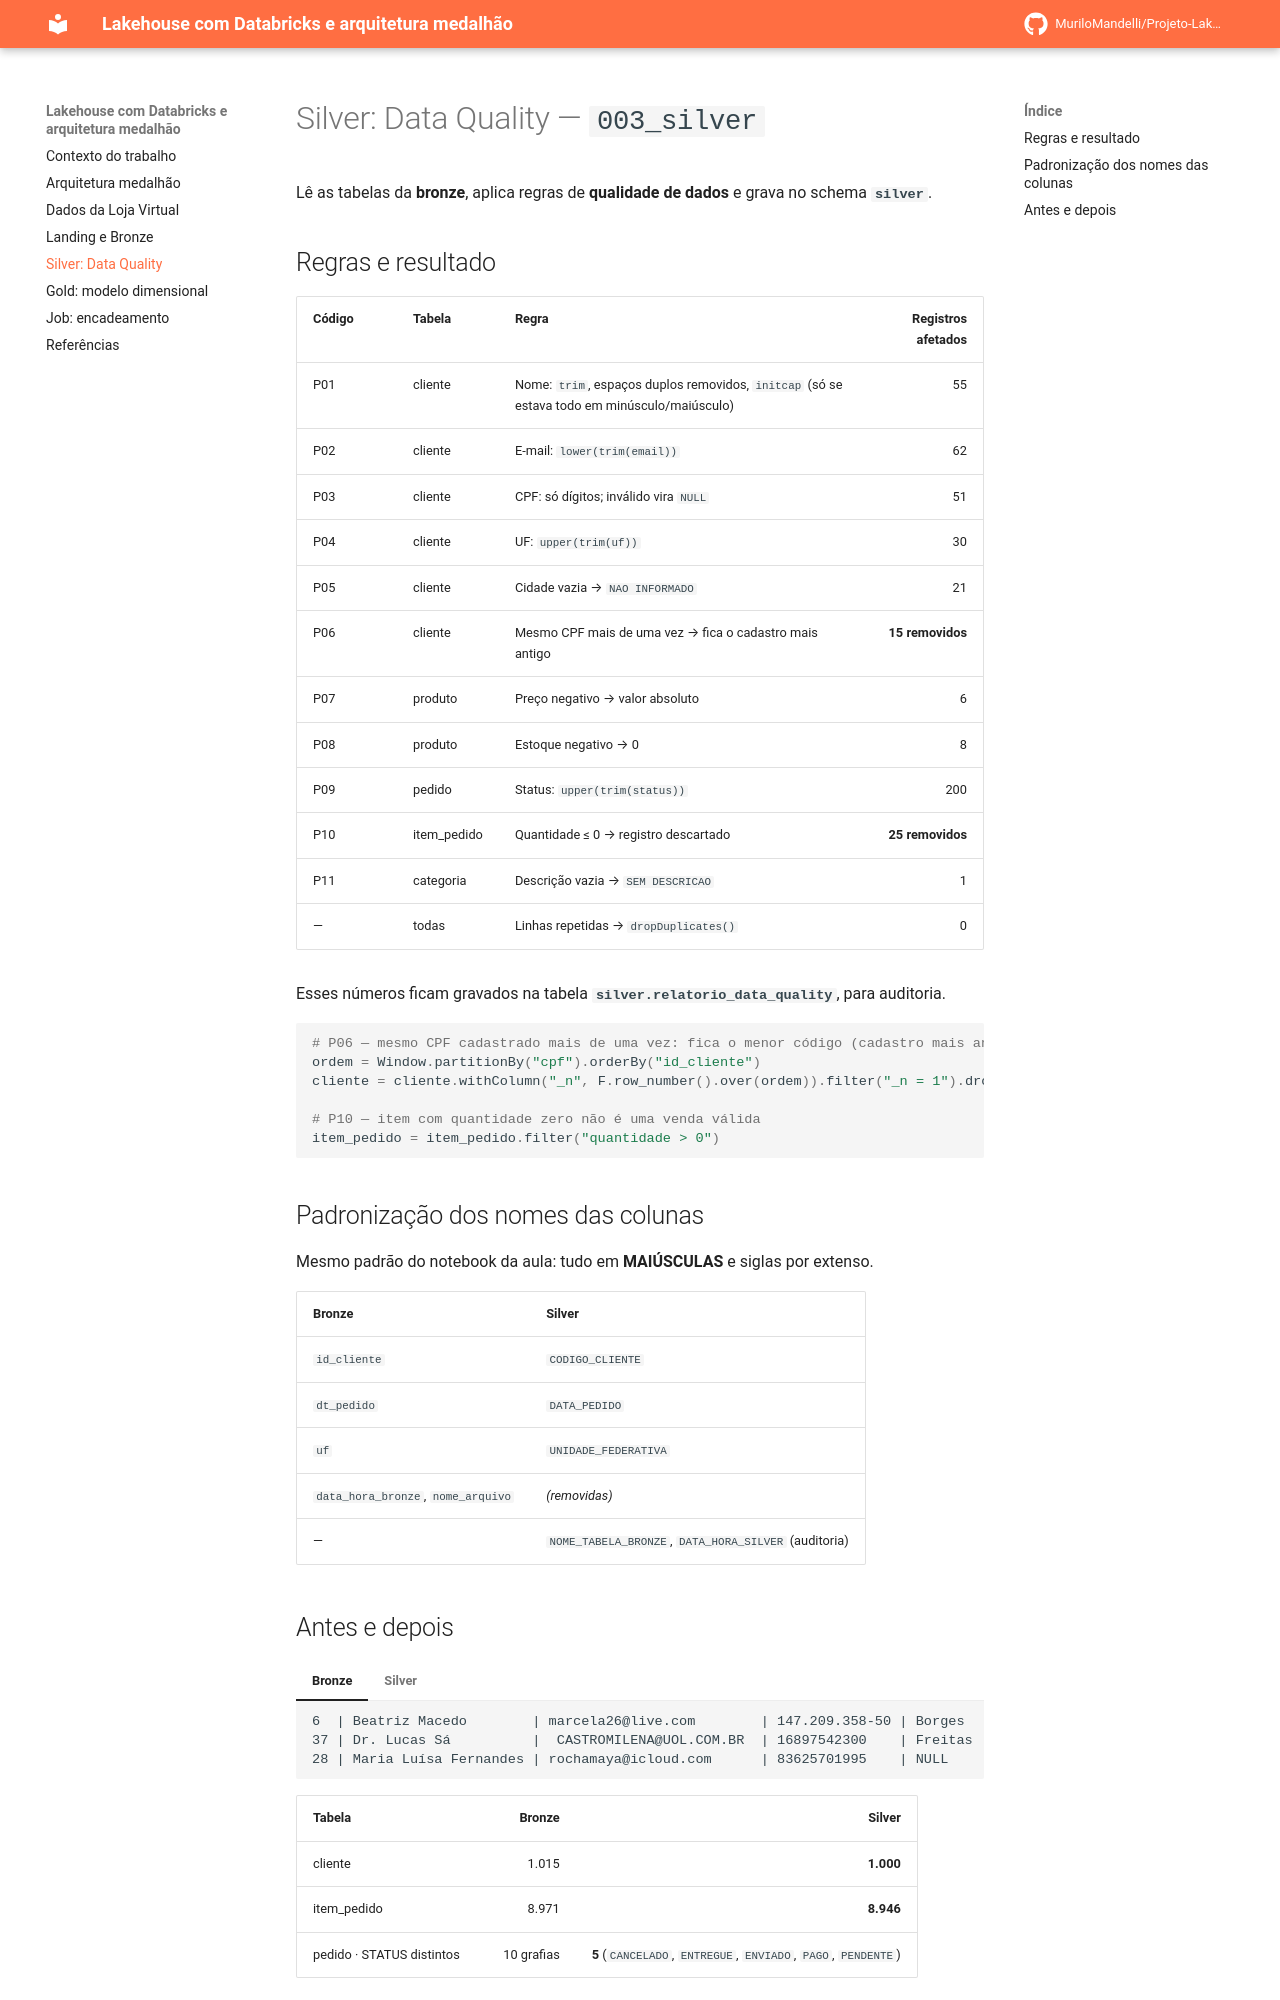

repository: MuriloMandelli/Projeto-Lakehouse-Databricks-Medalhao · page: silver/index.html · generator: mkdocs

# Silver: Data Quality — `003_silver`

Lê as tabelas da **bronze**, aplica regras de **qualidade de dados** e grava no schema **`silver`**.

## Regras e resultado

| Código | Tabela | Regra | Registros afetados |
|---|---|---|---:|
| P01 | cliente | Nome: `trim`, espaços duplos removidos, `initcap` (só se estava todo em minúsculo/maiúsculo) | 55 |
| P02 | cliente | E-mail: `lower(trim(email))` | 62 |
| P03 | cliente | CPF: só dígitos; inválido vira `NULL` | 51 |
| P04 | cliente | UF: `upper(trim(uf))` | 30 |
| P05 | cliente | Cidade vazia → `NAO INFORMADO` | 21 |
| P06 | cliente | Mesmo CPF mais de uma vez → fica o cadastro mais antigo | **15 removidos** |
| P07 | produto | Preço negativo → valor absoluto | 6 |
| P08 | produto | Estoque negativo → 0 | 8 |
| P09 | pedido | Status: `upper(trim(status))` | 200 |
| P10 | item_pedido | Quantidade ≤ 0 → registro descartado | **25 removidos** |
| P11 | categoria | Descrição vazia → `SEM DESCRICAO` | 1 |
| — | todas | Linhas repetidas → `dropDuplicates()` | 0 |

Esses números ficam gravados na tabela **`silver.relatorio_data_quality`**, para auditoria.

```python
# P06 — mesmo CPF cadastrado mais de uma vez: fica o menor código (cadastro mais antigo)
ordem = Window.partitionBy("cpf").orderBy("id_cliente")
cliente = cliente.withColumn("_n", F.row_number().over(ordem)).filter("_n = 1").drop("_n")

# P10 — item com quantidade zero não é uma venda válida
item_pedido = item_pedido.filter("quantidade > 0")
```

## Padronização dos nomes das colunas

Mesmo padrão do notebook da aula: tudo em **MAIÚSCULAS** e siglas por extenso.

| Bronze | Silver |
|---|---|
| `id_cliente` | `CODIGO_CLIENTE` |
| `dt_pedido` | `DATA_PEDIDO` |
| `uf` | `UNIDADE_FEDERATIVA` |
| `data_hora_bronze`, `nome_arquivo` | *(removidas)* |
| — | `NOME_TABELA_BRONZE`, `DATA_HORA_SILVER` (auditoria) |
